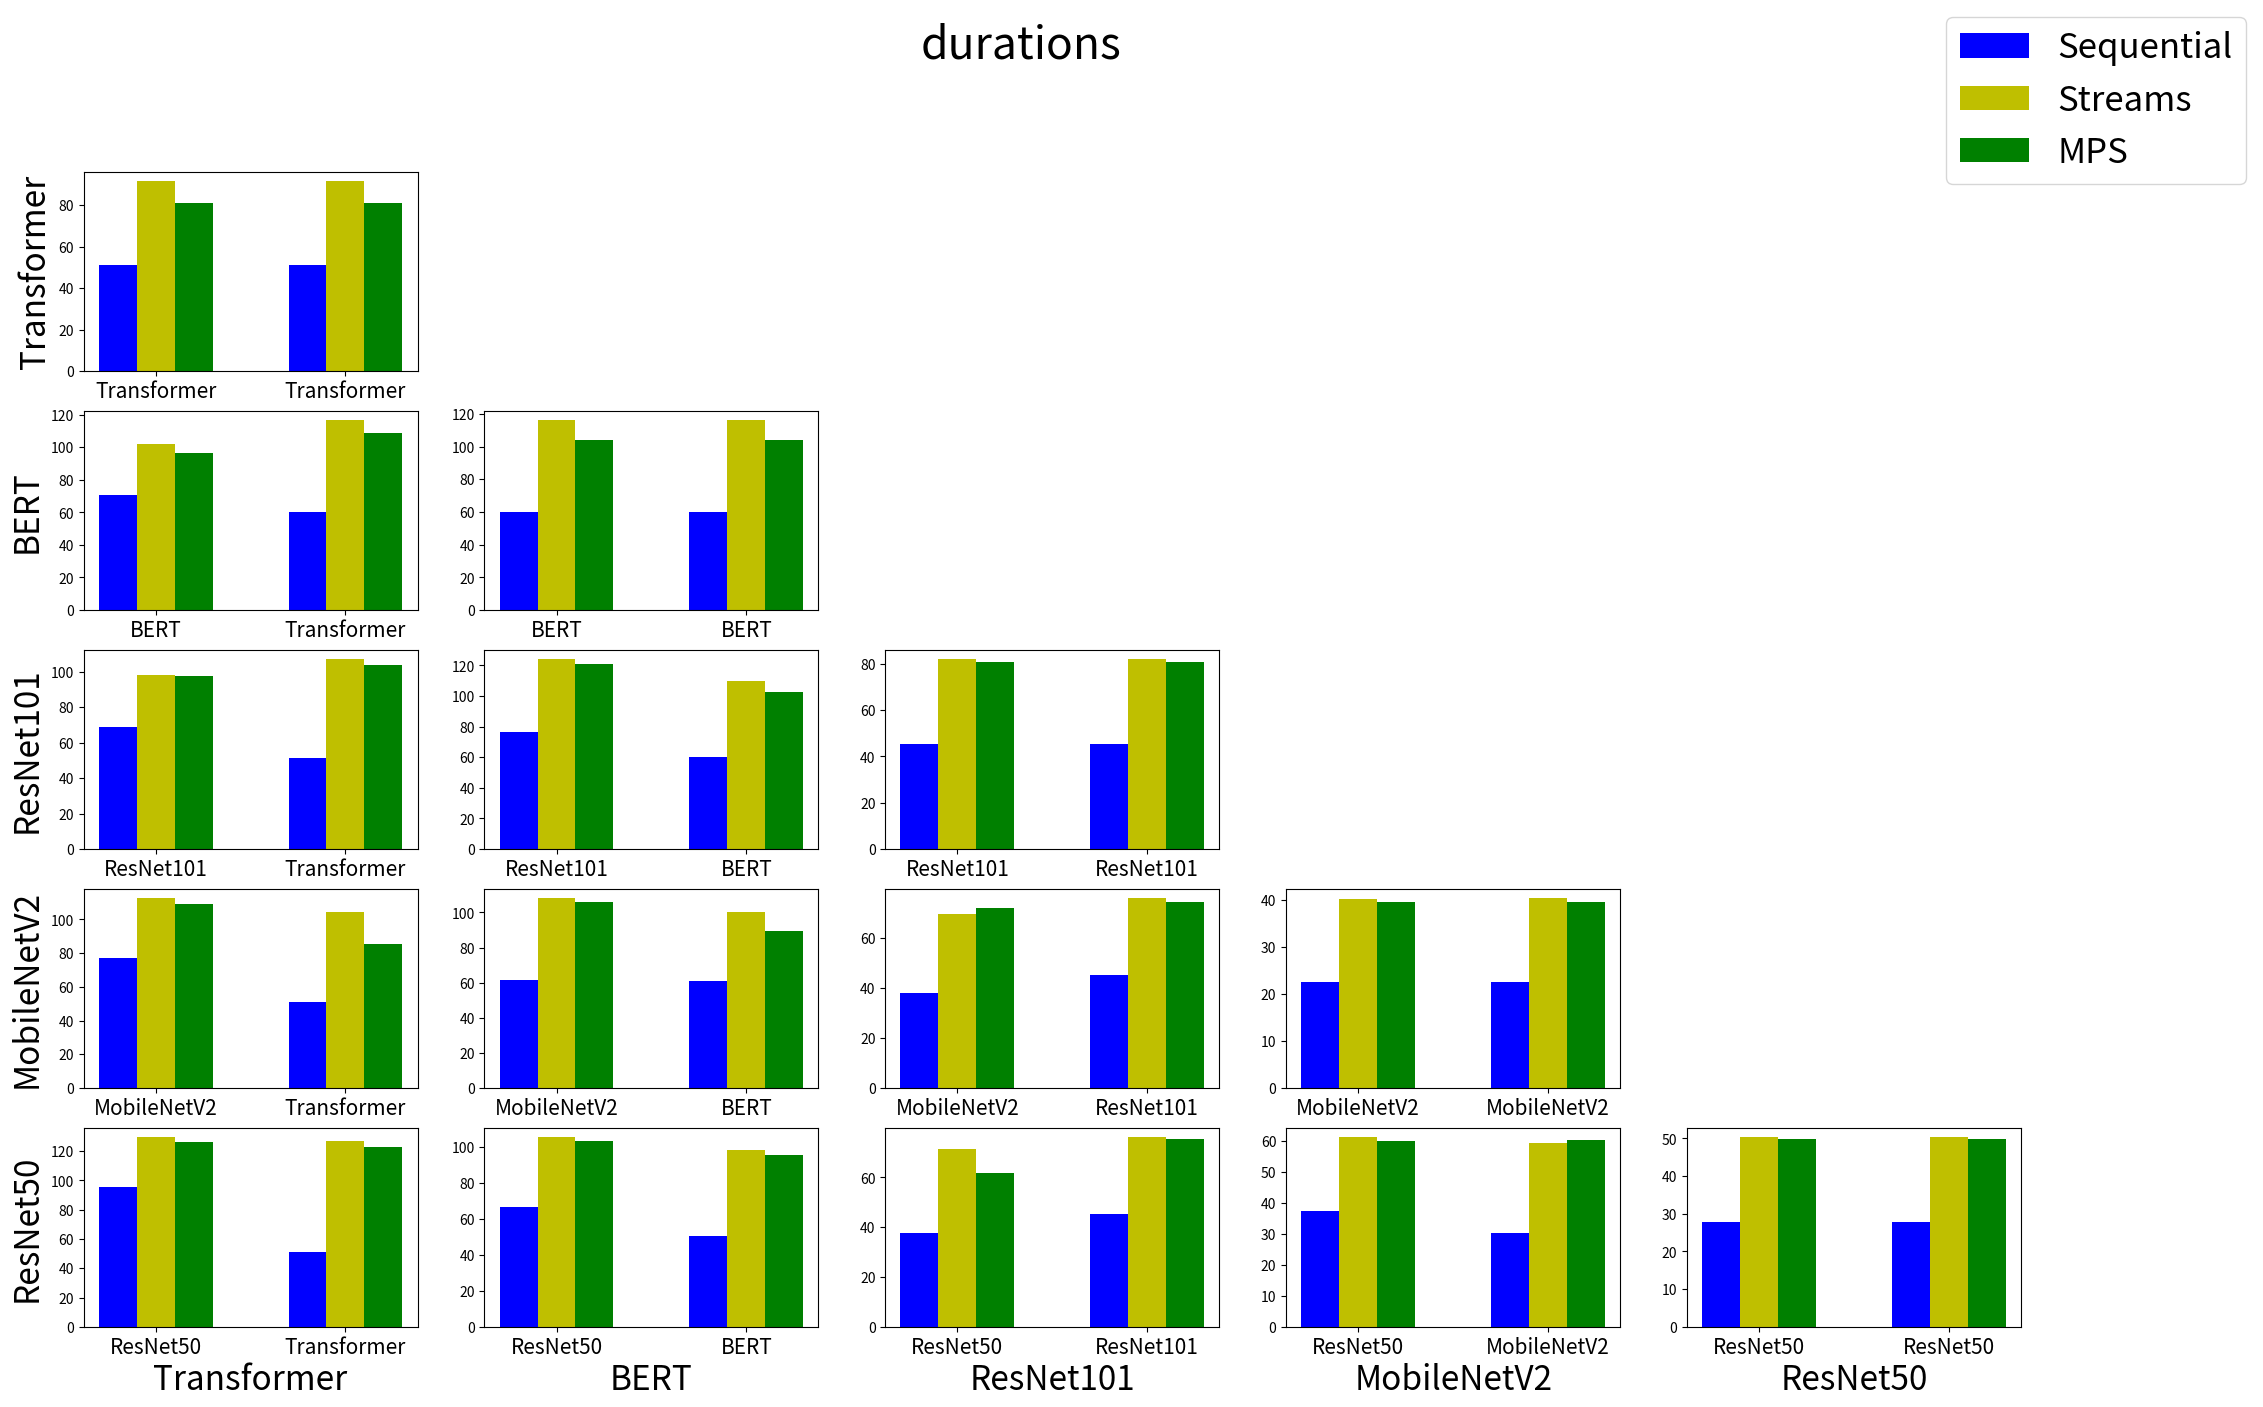

The script that saved this image:
# %%
import matplotlib.pyplot as plt
import numpy as np

model2id = {
    'ResNet50': 0,
    'MobileNetV2': 1,
    'ResNet101': 2,
    'BERT': 3,
    'Transformer': 4
}

id2model = ['ResNet50', 'MobileNetV2', 'ResNet101', 'BERT', 'Transformer']

p50_data = {
    ('ResNet50', 'ResNet50'): {
        'Sequential': [12.6, 12.6],
        'Streams': [10.7, 10.8],
        'ORION': [9.4, 9.3],
        'MPS': [9.94, 9.94]
    },
    ('ResNet50', 'MobileNetV2'): {
        'Sequential': [10.0, 8.6],
        'Streams': [9.8, 8.3],
        'ORION': [9, 7.5],
        'MPS': [8.01, 4.91]
    },
    ('ResNet50', 'ResNet101'): {
        'Sequential': [12.2, 19.6],
        'Streams': [10, 18.2],
        'ORION': [9, 17],
        'MPS': [9.51, 17.15]
    },
    ('ResNet50', 'BERT'): {
        'Sequential': [56.1, 55.9],
        'Streams': [21.9, 60.8],
        'ORION': [19.2, 60.3],
        'MPS': [21.45, 59.11]
    },
    ('ResNet50', 'Transformer'): {
        'Sequential': [14.2, 28],
        'Streams': [13, 24],
        'ORION': [11, 23],
        'MPS': [13.62, 25.44]
    },
    ('MobileNetV2', 'MobileNetV2'): {
        'Sequential': [8.3, 8.4],
        'Streams': [8.1, 8.2],
        'ORION': [7.56, 7.5],
        'MPS': [4.84, 4.84]
    },
    ('MobileNetV2', 'ResNet101'): {
        'Sequential': [8.1, 18.2],
        'Streams': [8.2, 18.5],
        'ORION': [7.22, 17.1],
        'MPS': [4.91, 13.86]
    },
    ('MobileNetV2', 'BERT'): {
        'Sequential': [51, 51],
        'Streams': [11.1, 55.4],
        'ORION': [10.4, 54.6],
        'MPS': [10.68, 53.59]
    },
    ('MobileNetV2', 'Transformer'): {
        'Sequential': [8.2, 23],
        'Streams': [7.9, 22.3],
        'ORION': [6.77, 20.66],
        'MPS': [5.86, 22.05]
    },
    ('ResNet101', 'ResNet101'): {
        'Sequential': [21.1, 21.1],
        'Streams': [17.8, 17.9],
        'ORION': [7.56, 7.5],
        'MPS': [16.85, 16.96]
    },
    ('ResNet101', 'BERT'): {
        'Sequential': [58, 60],
        'Streams': [40, 60],
        'ORION': [35, 60],
        'MPS': [38.2, 58.82]
    },
    ('ResNet101', 'Transformer'): {
        'Sequential': [27.2, 26.5],
        'Streams': [24.1, 24.1],
        'ORION': [21.2, 22.2],
        'MPS': [25.18, 25.16]
    },
    ('BERT', 'BERT'): {
        'Sequential': [99.3, 99.1],
        'Streams': [93.2, 92.3],
        'ORION': [89.7, 89.8],
        'MPS': [92.48, 92.48]
    },
    ('BERT', 'Transformer'): {
        'Sequential': [64.5, 63.8],
        'Streams': [67, 45],
        'ORION': [63.1, 44],
        'MPS': [67.32, 47.91]
    },
    ('Transformer', 'Transformer'): {
        'Sequential': [31.4, 31.4],
        'Streams': [28.4, 28.4],
        'ORION': [26.1, 26.1],
        'MPS': [31.62, 31.65]
    },
}

p95_data = {
    ('ResNet50', 'ResNet50'): {
        'Sequential': [13.2, 13.3],
        'Streams': [11.9, 11.8],
        'ORION': [10.3, 10.4],
        'MPS': [10.38, 10.36]
    },
    ('ResNet50', 'MobileNetV2'): {
        'Sequential': [10.7, 9.3],
        'Streams': [10.6, 9],
        'ORION': [9.9, 8.3],
        'MPS': [8.84, 5.43]
    },
    ('ResNet50', 'ResNet101'): {
        'Sequential': [14, 20],
        'Streams': [10.9, 19.5],
        'ORION': [10.3, 18],
        'MPS': [10.36, 18.11]
    },
    ('ResNet50', 'BERT'): {
        'Sequential': [56.1, 57],
        'Streams': [23.1, 61.7],
        'ORION': [23.6, 61.5],
        'MPS': [22.58, 59.85]
    },
    ('ResNet50', 'Transformer'): {
        'Sequential': [15, 29.9],
        'Streams': [14, 25],
        'ORION': [12, 23],
        'MPS': [14.87, 26.27]
    },
    ('MobileNetV2', 'MobileNetV2'): {
        'Sequential': [8.9, 8.9],
        'Streams': [8.8, 8.9],
        'ORION': [8, 7.99],
        'MPS': [5.08, 5.06]
    },
    ('MobileNetV2', 'ResNet101'): {
        'Sequential': [8.7, 19.2],
        'Streams': [9.8, 19.2],
        'ORION': [8.17, 18.3],
        'MPS': [5.32, 14.7]
    },
    ('MobileNetV2', 'BERT'): {
        'Sequential': [52, 67],
        'Streams': [11.8, 55.9],
        'ORION': [12.8, 55.7],
        'MPS': [11.15, 54.05]
    },
    ('MobileNetV2', 'Transformer'): {
        'Sequential': [8.8, 25],
        'Streams': [8.4, 24.5],
        'ORION': [7.42, 21.7],
        'MPS': [6.68, 22.68]
    },
    ('ResNet101', 'ResNet101'): {
        'Sequential': [21.4, 21.4],
        'Streams': [18.9, 18.9],
        'ORION': [17.8, 17.5],
        'MPS': [17.67, 18.0]
    },
    ('ResNet101', 'BERT'): {
        'Sequential': [59, 60],
        'Streams': [42, 67],
        'ORION': [39, 61],
        'MPS': [40.26, 59.54]
    },
    # am here should be bert vs transformer
    ('ResNet101', 'Transformer'): {
        'Sequential': [27.2, 26.6],
        'Streams': [25.3, 24.8],
        'ORION': [23.2, 24.1],
        'MPS': [26.19, 25.84]
    },
    ('BERT', 'BERT'): {
        'Sequential': [99.5, 101],
        'Streams': [93.9, 93.8],
        'ORION': [90.2, 90.3],
        'MPS': [92.7, 92.7]
    },
    ('BERT', 'Transformer'): {
        'Sequential': [64.9, 66.8],
        'Streams': [68, 47],
        'ORION': [65.7, 45],
        'MPS': [68.56, 49.39]
    },
    ('Transformer', 'Transformer'): {
        'Sequential': [32.1, 32],
        'Streams': [29, 29],
        'ORION': [28, 28],
        'MPS': [32.41, 32.28]
    },
}


train_train_data = {
    ('ResNet50', 'ResNet50'): {
        'Sequential': [27.9, 27.89],
        'Streams': [50.27, 50.27],
        'MPS': [49.85, 49.81]
    },
    ('ResNet50', 'MobileNetV2'): {
        'Sequential': [37.54, 30.29],
        'Streams': [61.26, 59.49],
        'MPS': [60.02, 60.44]
    },
    ('ResNet50', 'ResNet101'): {
        'Sequential': [37.51, 45.27],
        'Streams': [71.40, 76.06],
        'MPS': [61.92, 75.32]
    },
    ('ResNet50', 'BERT'): {
        'Sequential': [66.41, 50.5],
        'Streams': [105.27, 98.23],
        'MPS': [103.23, 95.58]
    },
    ('ResNet50', 'Transformer'): {
        'Sequential': [95.12, 51.13],
        'Streams': [129.35, 126.74],
        'MPS': [126.43, 122.95]
    },
    ('MobileNetV2', 'MobileNetV2'): {
        'Sequential': [22.53, 22.54],
        'Streams': [40.28, 40.32],
        'MPS': [39.58, 39.54]
    },
    ('MobileNetV2', 'ResNet101'): {
        'Sequential': [38.04, 45.22],
        'Streams': [69.28, 75.65],
        'MPS': [71.88, 74.35]
    },
    ('MobileNetV2', 'BERT'): {
        'Sequential': [61.29, 60.94],
        'Streams': [108.03, 100.5],
        'MPS': [105.82, 89.47]
    },
    ('MobileNetV2', 'Transformer'): {
        'Sequential': [76.79, 51.22],
        'Streams': [112.46, 104.45],
        'MPS': [109.23, 85.16]
    },
    ('ResNet101', 'ResNet101'): {
        'Sequential': [45.26, 45.28],
        'Streams': [81.99, 81.99],
        'MPS': [80.96, 81.06]
    },
    ('ResNet101', 'BERT'): {
        'Sequential': [76.4, 59.99],
        'Streams': [123.92, 109.87],
        'MPS': [120.82, 102.9]
    },
    ('ResNet101', 'Transformer'): {
        'Sequential': [68.88, 51.54],
        'Streams': [98.27, 107.03],
        'MPS': [97.41, 104.12]
    },
    ('BERT', 'BERT'): {
        'Sequential': [59.97, 60.0],
        'Streams': [116.01, 116.01],
        'MPS': [104.3, 104.29]
    },
    ('BERT', 'Transformer'): {
        'Sequential': [70.46, 60.42],
        'Streams': [102.24, 116.47],
        'MPS': [96.53, 108.73]
    },
    ('Transformer', 'Transformer'): {
        'Sequential': [50.89, 50.89],
        'Streams': [91.39, 91.36],
        'MPS': [81.06, 81.07]
    },
}

# %%
transpose = True
num_models = len(id2model)
grid_label_size = 24
xlabel_size = 16
width = 0.2  # the width of the bars
fig, axes = plt.subplots(figsize=(25, 15), ncols=5, nrows=5)
x = np.arange(2)
ymax = 120
color_map = {
    'Sequential': 'b',
    'Streams': 'y',
    'ORION': 'm',
    'MPS': 'g'
}


def plot_p50_latency():
    for i in range(num_models):
        for j in range(num_models):
            ax = axes[num_models - 1 - i, num_models - 1 - j]
            if i > j:
                ax.axis('off')
            else:
                sub_data = p50_data[(id2model[i], id2model[j])]
                for key_id, key in enumerate(sub_data.keys()):
                    offset = width * (key_id - 2)
                    rects = ax.bar(x + offset, sub_data[key], width, label=key, color=color_map[key])
                    # ax.bar_label(rects, padding=1)
                    ax.set_xticks(ticks=[0, 1], labels=[id2model[i], id2model[j]], fontsize=15)
    for ax, col in zip(axes[num_models - 1], id2model[::-1]):
        ax.set_title(col, y=-0.2, pad=-16, fontsize=grid_label_size)

    for ax, row in zip(axes[:, 0], id2model[::-1]):
        ax.set_ylabel(row, fontsize=grid_label_size)

    handles, labels = axes[0, 0].get_legend_handles_labels()
    fig.legend(handles, labels, loc='upper right', prop={'size': 25})
    fig.suptitle('P50 latency', fontsize=32)
    plt.show()

def plot_durations():
    for i in range(num_models):
        for j in range(num_models):
            ax  = axes[num_models - 1 - i, num_models - 1 - j]
            if i > j:
                ax.axis('off')
            else:
                sub_data = train_train_data[(id2model[i], id2model[j])]
                for key_id, key in enumerate(sub_data.keys()):
                    offset = width * (key_id-1)
                    rects = ax.bar(x + offset, sub_data[key], width, label=key, color=color_map[key])
                    # ax.bar_label(rects, padding=1)
                    ax.set_xticks(ticks=[0, 1], labels=[id2model[i], id2model[j]], fontsize=15)


    for ax, col in zip(axes[num_models - 1], id2model[::-1]):
        ax.set_title(col, y=-0.2,pad=-16, fontsize=grid_label_size)

    for ax, row in zip(axes[:, 0], id2model[::-1]):
        ax.set_ylabel(row, fontsize=grid_label_size)

    handles, labels = axes[0, 0].get_legend_handles_labels()
    fig.legend(handles, labels, loc='upper right', prop={'size': 25})
    fig.suptitle('durations', fontsize=32)
    plt.show()


# %%
plot_durations()